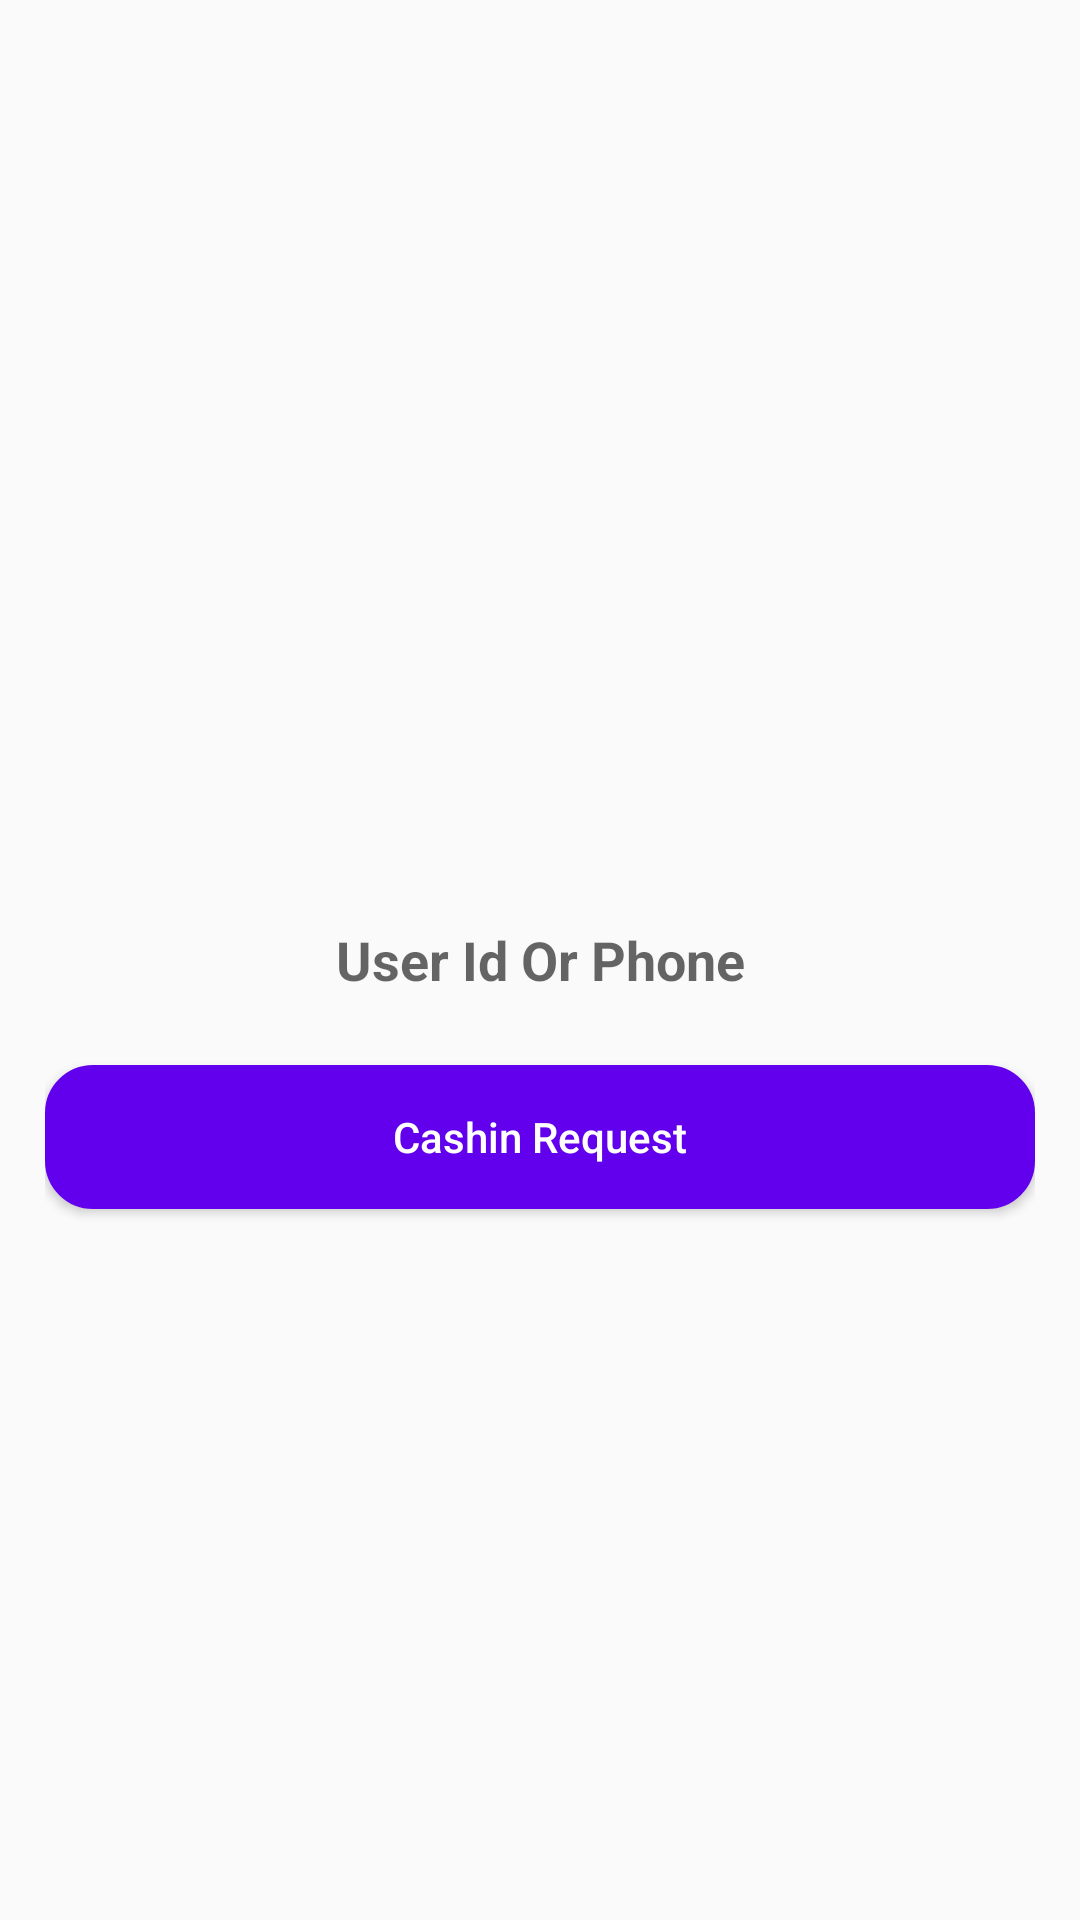

Android layout source for this screen:
<!-- AndroidManifest.xml: application theme Theme.MoneyTransection -->
<!-- res/layout/fragment_cash_in_fragments.xml -->
<?xml version="1.0" encoding="utf-8"?>
<RelativeLayout xmlns:android="http://schemas.android.com/apk/res/android"
    xmlns:tools="http://schemas.android.com/tools"
    android:layout_width="match_parent"
    android:layout_height="match_parent"
    android:padding="15dp"
    tools:context=".Fragments.CashInFragments">
    <EditText
        android:layout_centerInParent="true"
        android:id="@+id/amountEt"
        android:layout_width="match_parent"
        android:layout_height="wrap_content"
        android:layout_marginTop="15dp"
        android:background="@drawable/input_bg_1"
        android:padding="13dp"
        android:hint="User Id Or Phone"
        android:inputType="numberDecimal"
        android:textSize="18sp"
        android:textStyle="bold"
        android:textColor="#000"
        android:textAlignment="center"
        />
    <Button
        android:layout_below="@+id/amountEt"
        android:layout_width="match_parent"
        android:layout_height="wrap_content"
        android:id="@+id/cashin_Button"
        android:text="Cashin Request"
        android:textAllCaps="false"
        android:background="@drawable/button_bg_1"
        android:layout_marginTop="10dp"
        android:textColor="#fff"
        />


</RelativeLayout>
<!-- resources referenced by this layout -->
<resources>
  <!-- drawable button_bg_1 (drawable-v24) -->
  <?xml version="1.0" encoding="utf-8"?>
  <shape xmlns:android="http://schemas.android.com/apk/res/android">
      <stroke android:width="2dp" android:color="@color/purple_500"
          />
      <corners android:radius="15dp"/>
      <solid android:color="@color/purple_500"/>
  </shape>
  <style name="Theme.MoneyTransection" parent="Theme.AppCompat.Light.NoActionBar">
          
          <item name="colorPrimary">@color/purple_500</item>
          <item name="colorPrimaryVariant">@color/purple_700</item>
          <item name="colorOnPrimary">@color/white</item>
          
          <item name="colorSecondary">@color/teal_200</item>
          <item name="colorSecondaryVariant">@color/teal_700</item>
          <item name="colorOnSecondary">@color/black</item>
          
          <item name="android:statusBarColor" tools:targetApi="l">?attr/colorPrimaryVariant</item>
          
      </style>
  <!-- not gathered from this repository: default colours our renderer supplied (Android Studio template values) -->
  <color name="purple_500">#FF6200EE</color>
  <color name="purple_700">#FF3700B3</color>
  <color name="teal_200">#FF03DAC5</color>
  <color name="teal_700">#FF018786</color>
  <color name="black">#FF000000</color>
  <color name="white">#FFFFFFFF</color>
</resources>
